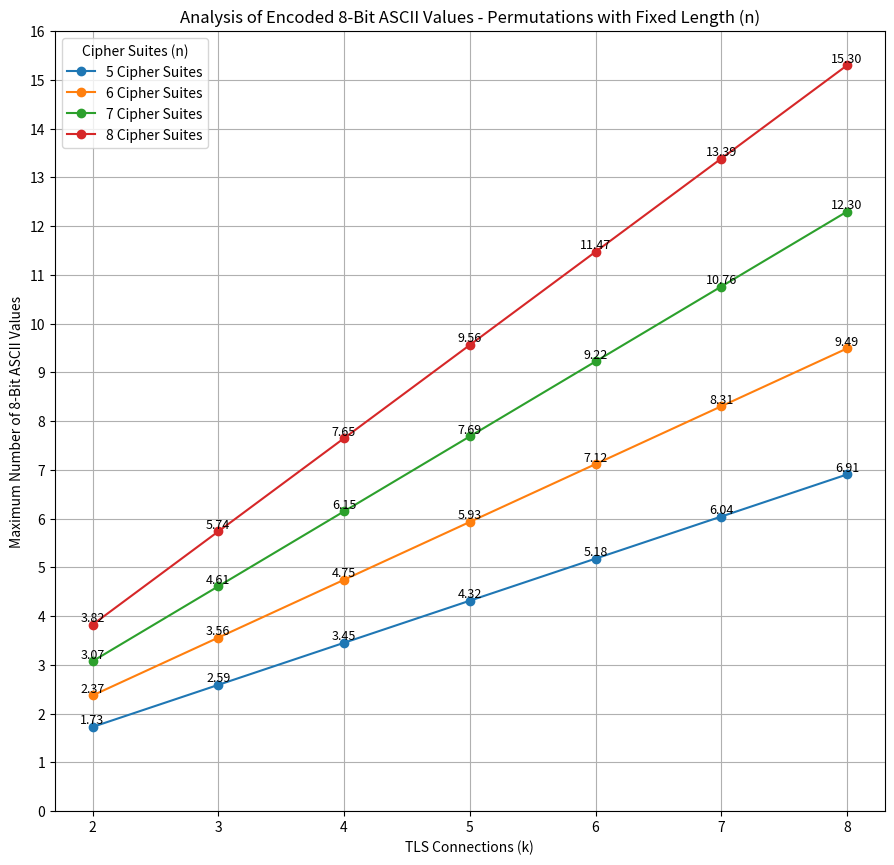

Reproduce this figure in Python.
import math
import numpy as np
import matplotlib.pyplot as plt

# Parameter
n_values = range(5, 9)  # n (Number of Cipher Suites)
k_values = range(2, 9)  # k (Number of TLS Connections)

# Matrix for ASCII-chars per connection
ascii_matrix = np.zeros((len(n_values), len(k_values)))

# Calc of possible ASCII-chars per combination n to k
for i, n in enumerate(n_values):
    n_fact = math.factorial(n)
    for j, k in enumerate(k_values):
        total_combinations = (n_fact) ** k  # (n!)^k
        bit_capacity = math.log2(total_combinations)
        ascii_chars = bit_capacity / 8  # ASCII-chars (8 Bit per char)
        ascii_matrix[i, j] = ascii_chars

# Visualization
fig, ax = plt.subplots(figsize=(10, 10))

for i, n in enumerate(n_values):
    ax.plot(k_values, ascii_matrix[i, :], marker="o", label=f"{n} Cipher Suites")

    # Annotate each data point with the y-value
    for j, k in enumerate(k_values):
        ax.text(k, ascii_matrix[i, j], f"{ascii_matrix[i, j]:.2f}", 
                ha='center', va='bottom', fontsize=9)

ax.set_xlabel("TLS Connections (k)")
ax.set_ylabel("Maximum Number of 8-Bit ASCII Values")
ax.set_title("Analysis of Encoded 8-Bit ASCII Values - Permutations with Fixed Length (n)")
ax.legend(title="Cipher Suites (n)")
ax.grid(True)
ax.set_xticks(k_values)

# Set y-axis ticks in 0.1-step increments
y_ticks = np.arange(0, np.max(ascii_matrix) + 1, 1)
ax.set_yticks(y_ticks)

# Adjust layout to crop extra margins
plt.tight_layout()  # Automatically crops whitespace
plt.subplots_adjust(left=0.12, right=0.95, top=0.90, bottom=0.12)  # Fine-tune spacing

# Save cropped diagram
plt.savefig("encoding_analysis_permutations.svg", bbox_inches='tight', pad_inches=0.05)

# Show cropped diagram
plt.show()
